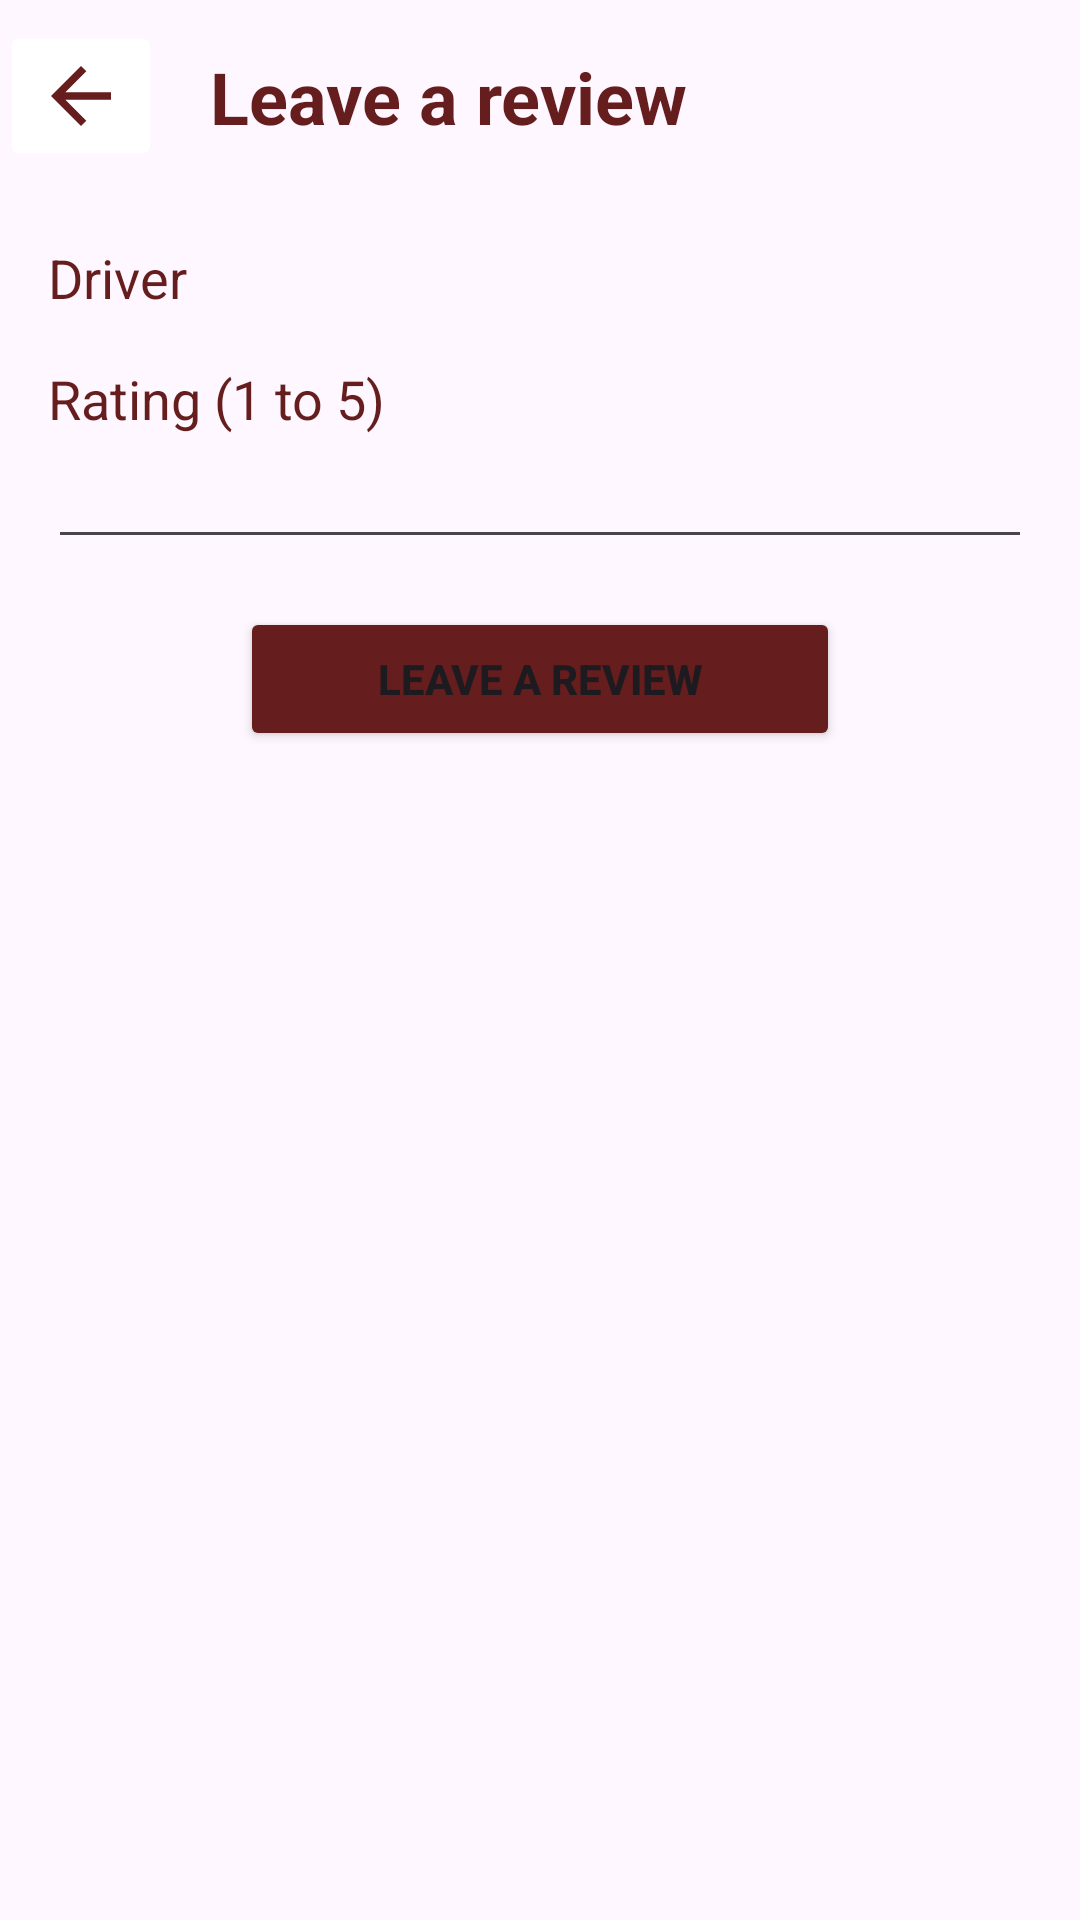

This screen was rendered from an Android layout file. Write that file and the resources it references.
<!-- AndroidManifest.xml: application theme Theme.CargoLink -->
<!-- res/layout/fragment_review.xml -->
<?xml version="1.0" encoding="utf-8"?>
<RelativeLayout xmlns:android="http://schemas.android.com/apk/res/android"
    xmlns:tools="http://schemas.android.com/tools"
    android:layout_width="match_parent"
    android:layout_height="match_parent"
    tools:context=".ui.fragments.ReviewFragment">

    <LinearLayout
        android:id="@+id/leaveReviewHeader"
        android:layout_width="match_parent"
        android:layout_height="wrap_content"
        android:orientation="horizontal"
        android:gravity="center_vertical">

        <ImageButton
            android:id="@+id/leaveReviewBack"
            android:layout_width="wrap_content"
            android:layout_height="wrap_content"
            android:src="@drawable/ic_arrow_back"
            android:contentDescription="@string/backBtn"
            android:backgroundTint="@color/white"/>

        <TextView
            android:id="@+id/leaveReviewView"
            android:layout_width="wrap_content"
            android:layout_height="wrap_content"
            android:layout_marginStart="16sp"
            android:layout_marginTop="16sp"
            android:layout_marginEnd="16sp"
            android:layout_marginBottom="16sp"
            android:text="@string/review"
            android:textColor="@color/red"
            android:textSize="24sp"
            android:textStyle="bold"
            android:textAlignment="textStart"/>
    </LinearLayout>

    <LinearLayout
        android:layout_width="match_parent"
        android:layout_height="wrap_content"
        android:orientation="vertical"
        android:layout_below="@+id/leaveReviewHeader">

        <LinearLayout
            android:layout_width="match_parent"
            android:layout_height="wrap_content"
            android:orientation="horizontal"
            android:layout_marginTop="16sp">

            <TextView
                android:id="@+id/driver"
                android:layout_width="wrap_content"
                android:layout_height="wrap_content"
                android:layout_marginStart="16sp"
                android:layout_marginEnd="16sp"
                android:text="@string/driver"
                android:textColor="@color/red"
                android:textSize="18sp" />


            <TextView
                android:id="@+id/driverName"
                android:layout_width="wrap_content"
                android:layout_height="wrap_content"
                android:layout_marginEnd="16sp"
                android:text=""
                android:textColor="@color/red"
                android:textSize="18sp" />
        </LinearLayout>

        <TextView
            android:id="@+id/rating"
            android:layout_width="match_parent"
            android:layout_height="wrap_content"
            android:text="@string/rating"
            android:textColor="@color/red"
            android:textSize="18sp"
            android:layout_marginTop="16sp"
            android:layout_marginStart="16sp"
            android:layout_marginEnd="16sp"/>


        <EditText
            android:id="@+id/ratingNumb"
            android:layout_width="match_parent"
            android:layout_height="wrap_content"
            android:inputType="numberDecimal"
            android:layout_marginStart="16sp"
            android:layout_marginEnd="16sp"/>

        <Button
            android:id="@+id/leaveReviewBtn"
            android:layout_width="200sp"
            android:layout_height="wrap_content"
            android:text="@string/review"
            android:layout_gravity="center"
            android:layout_margin="16sp"
            android:backgroundTint="@color/red"
            android:textStyle="bold"/>

    </LinearLayout>

</RelativeLayout>
<!-- resources referenced by this layout -->
<resources>
  <color name="red">#651D1D</color>
  <color name="white">#FFFFFFFF</color>
  <!-- drawable ic_arrow_back (drawable) -->
  <vector android:autoMirrored="true" android:height="30dp"
      android:tint="@color/red" android:viewportHeight="24"
      android:viewportWidth="24" android:width="30dp" xmlns:android="http://schemas.android.com/apk/res/android">
      <path android:fillColor="@color/red" android:pathData="M20,11H7.83l5.59,-5.59L12,4l-8,8 8,8 1.41,-1.41L7.83,13H20v-2z"/>
  </vector>
  <string name="backBtn">Back</string>
  <string name="driver">Driver</string>
  <string name="rating">Rating (1 to 5)</string>
  <string name="review">Leave a review</string>
  <style name="Theme.CargoLink" parent="Base.Theme.CargoLink" />
  <style name="Base.Theme.CargoLink" parent="Theme.Material3.DayNight.NoActionBar">
          
          
      </style>
</resources>
